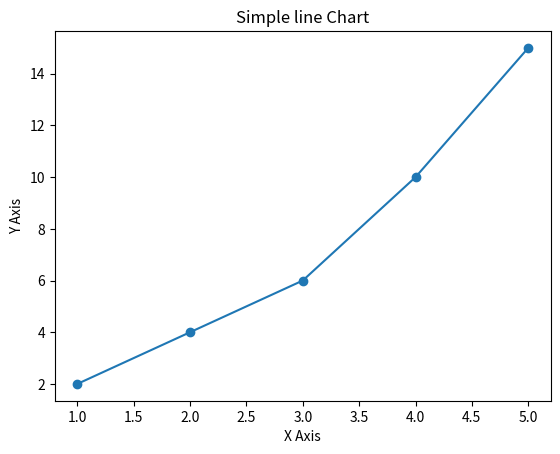

The script that saved this image:
# Simple Line Plot
import matplotlib.pyplot as plt

x = [1,2,3,4,5]
y = [2,4,6,10,15]

plt.plot(x,y)
plt.scatter(x,y)
plt.title("Simple line Chart")
plt.xlabel("X Axis")
plt.ylabel("Y Axis")
plt.show()